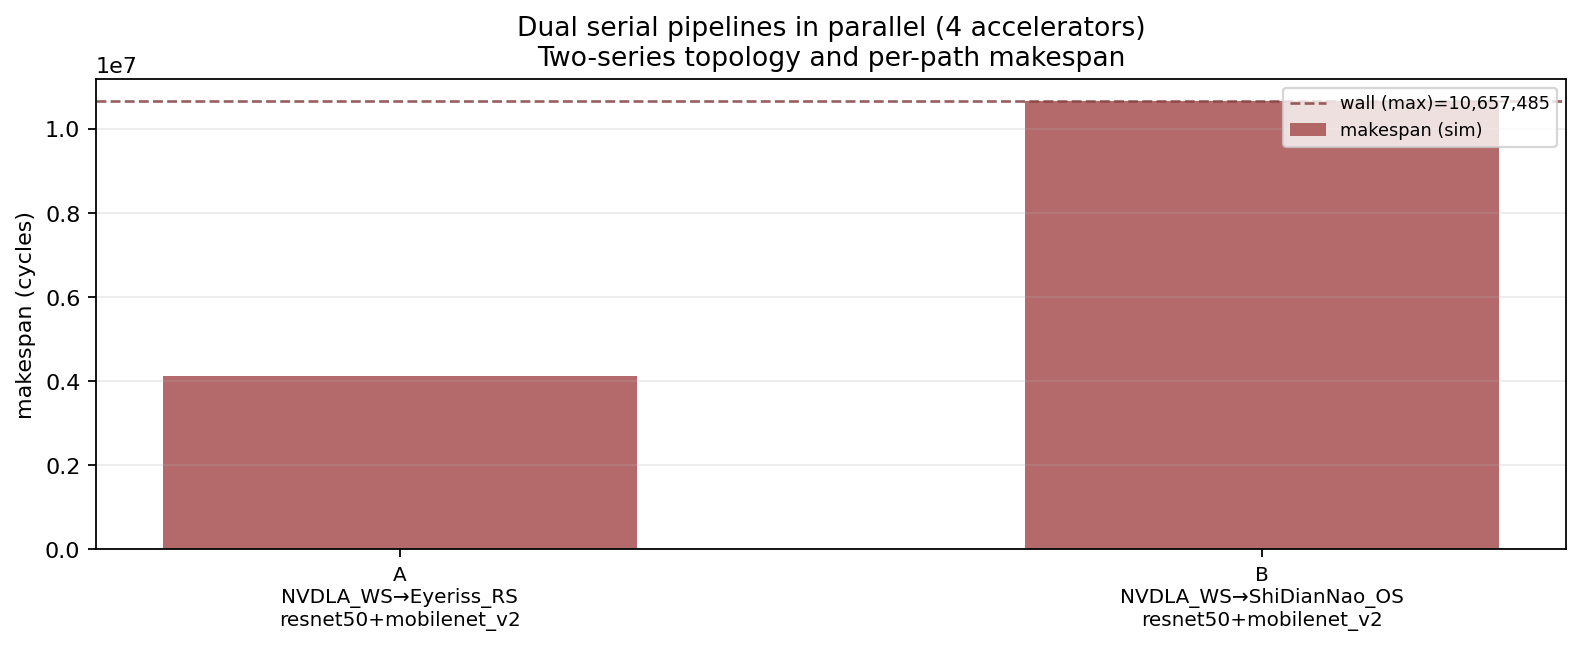

The table this chart was drawn from, first rows:
row_kind, path, network, acc0, acc1, layers, batching, micro_batches, T_comm, makespan_closed, makespan_sim, stall0_full, stall1_empty
path, A, mixed, NVDLA_WS, Eyeriss_RS, resnet50:CONV2_1_1|resnet50:CONV2_1_2|re…, [(1, 2), (2, 1)], 8, 0.0, 4114457, 4114457, 0.000000, 1155072
path, B, mixed, NVDLA_WS, ShiDianNao_OS, resnet50:CONV1|mobilenet_v2:Bottleneck1_…, [(1, 1)], 8, 0.0, 10657485, 10657485, 0.000000, 9230004
wall, , wall, , , , , 8, 0.0, 10657485, 10657485, , 
